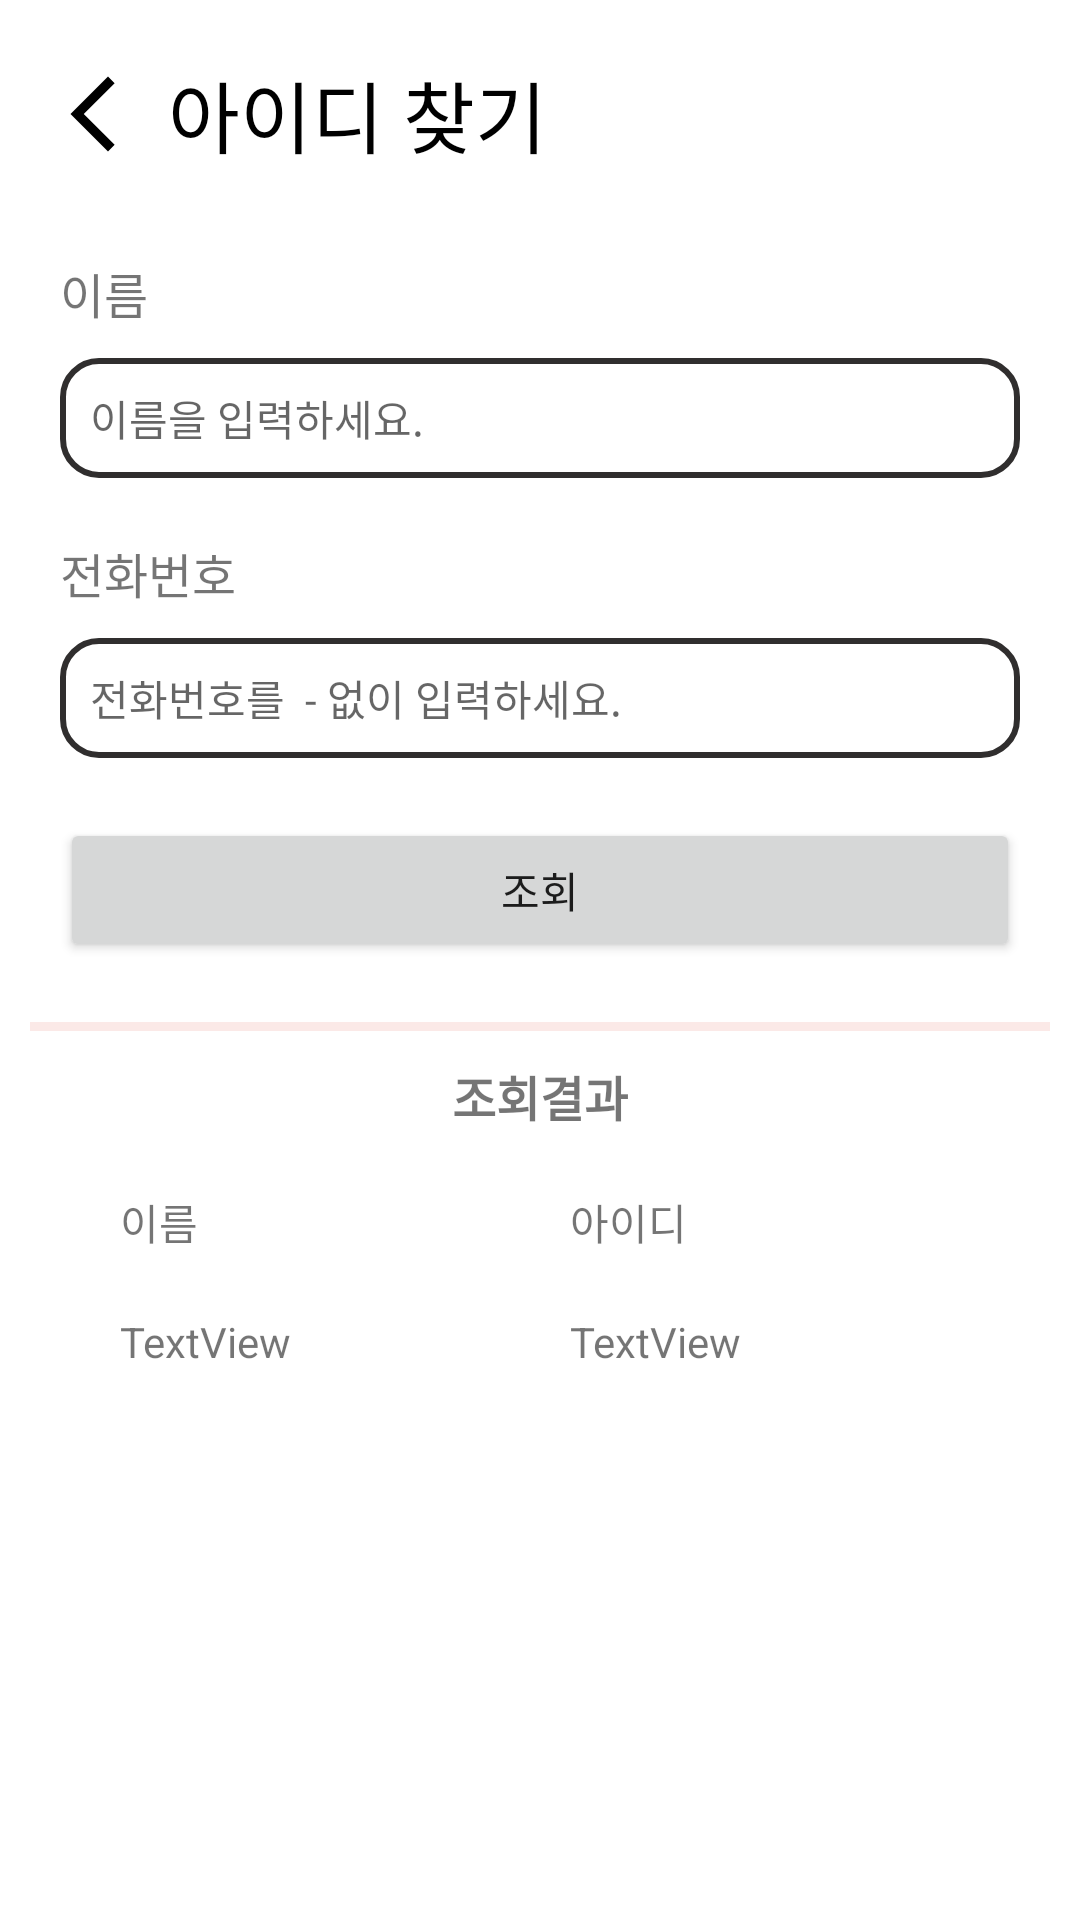

This screen was rendered from an Android layout file. Write that file and the resources it references.
<!-- AndroidManifest.xml: application theme Theme.RecipeProject -->
<!-- res/layout/activity_find_id.xml -->
<?xml version="1.0" encoding="utf-8"?>
<LinearLayout xmlns:android="http://schemas.android.com/apk/res/android"
    xmlns:app="http://schemas.android.com/apk/res-auto"
    xmlns:tools="http://schemas.android.com/tools"
    android:id="@+id/main"
    android:layout_width="match_parent"
    android:layout_height="match_parent"
    android:orientation="vertical"
    tools:context=".FindIdActivity" >

    <androidx.appcompat.widget.Toolbar
        android:id="@+id/toolbar4"
        android:layout_width="match_parent"
        android:layout_height="wrap_content"
        android:layout_marginTop="10dp"
        android:background="@color/white"
        android:minHeight="?attr/actionBarSize"
        android:theme="?attr/actionBarTheme" >

        <ImageButton
            android:id="@+id/btnBack"
            android:layout_width="30dp"
            android:layout_height="30dp"
            android:background="@drawable/back">

        </ImageButton>


        <TextView
            android:id="@+id/title"
            android:layout_width="wrap_content"
            android:layout_height="wrap_content"
            android:text="아이디 찾기"
            android:textColor="@color/black"
            android:textSize="26sp"
            android:paddingLeft="10dp"
            />

    </androidx.appcompat.widget.Toolbar>

    <LinearLayout
        android:layout_width="match_parent"
        android:layout_height="match_parent"
        android:layout_margin="10dp"
        android:orientation="vertical">

        <TextView
            android:id="@+id/textView13"
            android:layout_width="match_parent"
            android:layout_height="wrap_content"
            android:text="이름"
            android:layout_margin="10dp"
            android:textSize="16sp"/>

        <EditText
            android:id="@+id/idName"
            android:layout_width="match_parent"
            android:layout_height="40dp"
            android:layout_marginBottom="10dp"
            android:layout_marginEnd="10dp"
            android:layout_marginStart="10dp"
            android:background="@drawable/edit_round"
            android:ems="10"
            android:hint="이름을 입력하세요."
            android:paddingLeft="10dp"
            android:textSize="14sp"
            android:inputType="text"/>


        <TextView
            android:id="@+id/textView15"
            android:layout_width="match_parent"
            android:layout_height="wrap_content"
            android:text="전화번호"
            android:layout_margin="10dp"
            android:textSize="16sp"/>

        <EditText
            android:id="@+id/idPhone"
            android:layout_width="match_parent"
            android:layout_height="40dp"
            android:layout_marginStart="10dp"
            android:layout_marginEnd="10dp"
            android:layout_marginBottom="10dp"
            android:background="@drawable/edit_round"
            android:ems="10"
            android:hint="전화번호를  - 없이 입력하세요."
            android:inputType="text"
            android:paddingLeft="10dp"
            android:textSize="14sp" />

        <Button
            android:id="@+id/idInquiry"
            android:layout_width="match_parent"
            android:layout_height="wrap_content"
            android:layout_margin="10dp"
            android:text="조회" />

        <View
            android:id="@+id/view"
            android:layout_width="match_parent"
            android:layout_height="3dp"
            android:layout_marginTop="10dp"
            android:background="#FBE9E7" />

        <TextView
            android:id="@+id/textView27"
            android:layout_width="wrap_content"
            android:layout_height="wrap_content"
            android:text="조회결과"
            android:layout_gravity="center"
            android:layout_margin="10dp"
            android:textStyle="bold"
            android:textSize="16sp" />

        <LinearLayout
            android:layout_width="wrap_content"
            android:layout_height="wrap_content"
            android:layout_gravity="center"
            android:orientation="horizontal">

            <TextView
                android:id="@+id/textView28"
                android:layout_width="130dp"
                android:layout_height="wrap_content"
                android:layout_gravity="center"
                android:layout_margin="10dp"
                android:text="이름" />

            <TextView
                android:id="@+id/textView30"
                android:layout_width="130dp"
                android:layout_height="wrap_content"
                android:layout_gravity="center"
                android:layout_margin="10dp"
                android:text="아이디" />
        </LinearLayout>

        <LinearLayout
            android:layout_width="wrap_content"
            android:layout_height="wrap_content"
            android:layout_gravity="center"
            android:orientation="horizontal">

            <TextView
                android:id="@+id/findName"
                android:layout_width="130dp"
                android:layout_height="wrap_content"
                android:layout_gravity="center"
                android:layout_margin="10dp"
                android:text="TextView" />

            <TextView
                android:id="@+id/findID"
                android:layout_width="130dp"
                android:layout_height="wrap_content"
                android:layout_gravity="center"
                android:layout_margin="10dp"
                android:text="TextView" />
        </LinearLayout>
    </LinearLayout>

</LinearLayout>
<!-- resources referenced by this layout -->
<resources>
  <color name="black">#FF000000</color>
  <color name="white">#FFFFFFFF</color>
  <!-- drawable back (drawable) -->
  <vector xmlns:android="http://schemas.android.com/apk/res/android" android:height="24dp" android:tint="#000000" android:viewportHeight="24" android:viewportWidth="24" android:width="24dp">
        
      <path
          android:fillColor="@color/white"
          android:pathData="M17.77,3.77l-1.77,-1.77l-10,10l10,10l1.77,-1.77l-8.23,-8.23z"/>
      
  </vector>
  <!-- drawable edit_round (drawable) -->
  <?xml version="1.0" encoding="utf-8"?>
  <shape xmlns:android="http://schemas.android.com/apk/res/android"
      android:padding="10dp"
      android:shape="rectangle">
  
      <stroke android:width="2dp"
          android:color="@color/gray"/>
  
      <solid android:color="#FFFFFF"/>
  
      <corners
          android:topLeftRadius="12dp"
          android:topRightRadius="12dp"
          android:bottomLeftRadius="12dp"
          android:bottomRightRadius="12dp"/>
  
  </shape>
  <style name="Theme.RecipeProject" parent="Base.Theme.RecipeProject" />
  <color name="gray">#302E2E</color>
  <style name="Base.Theme.RecipeProject" parent="Theme.MaterialComponents.Light.NoActionBar">
          
          <item name="colorPrimary">@color/pink</item>
           <item name="android:statusBarColor">@color/gray</item>
      </style>
  <color name="pink">#F09494</color>
</resources>
